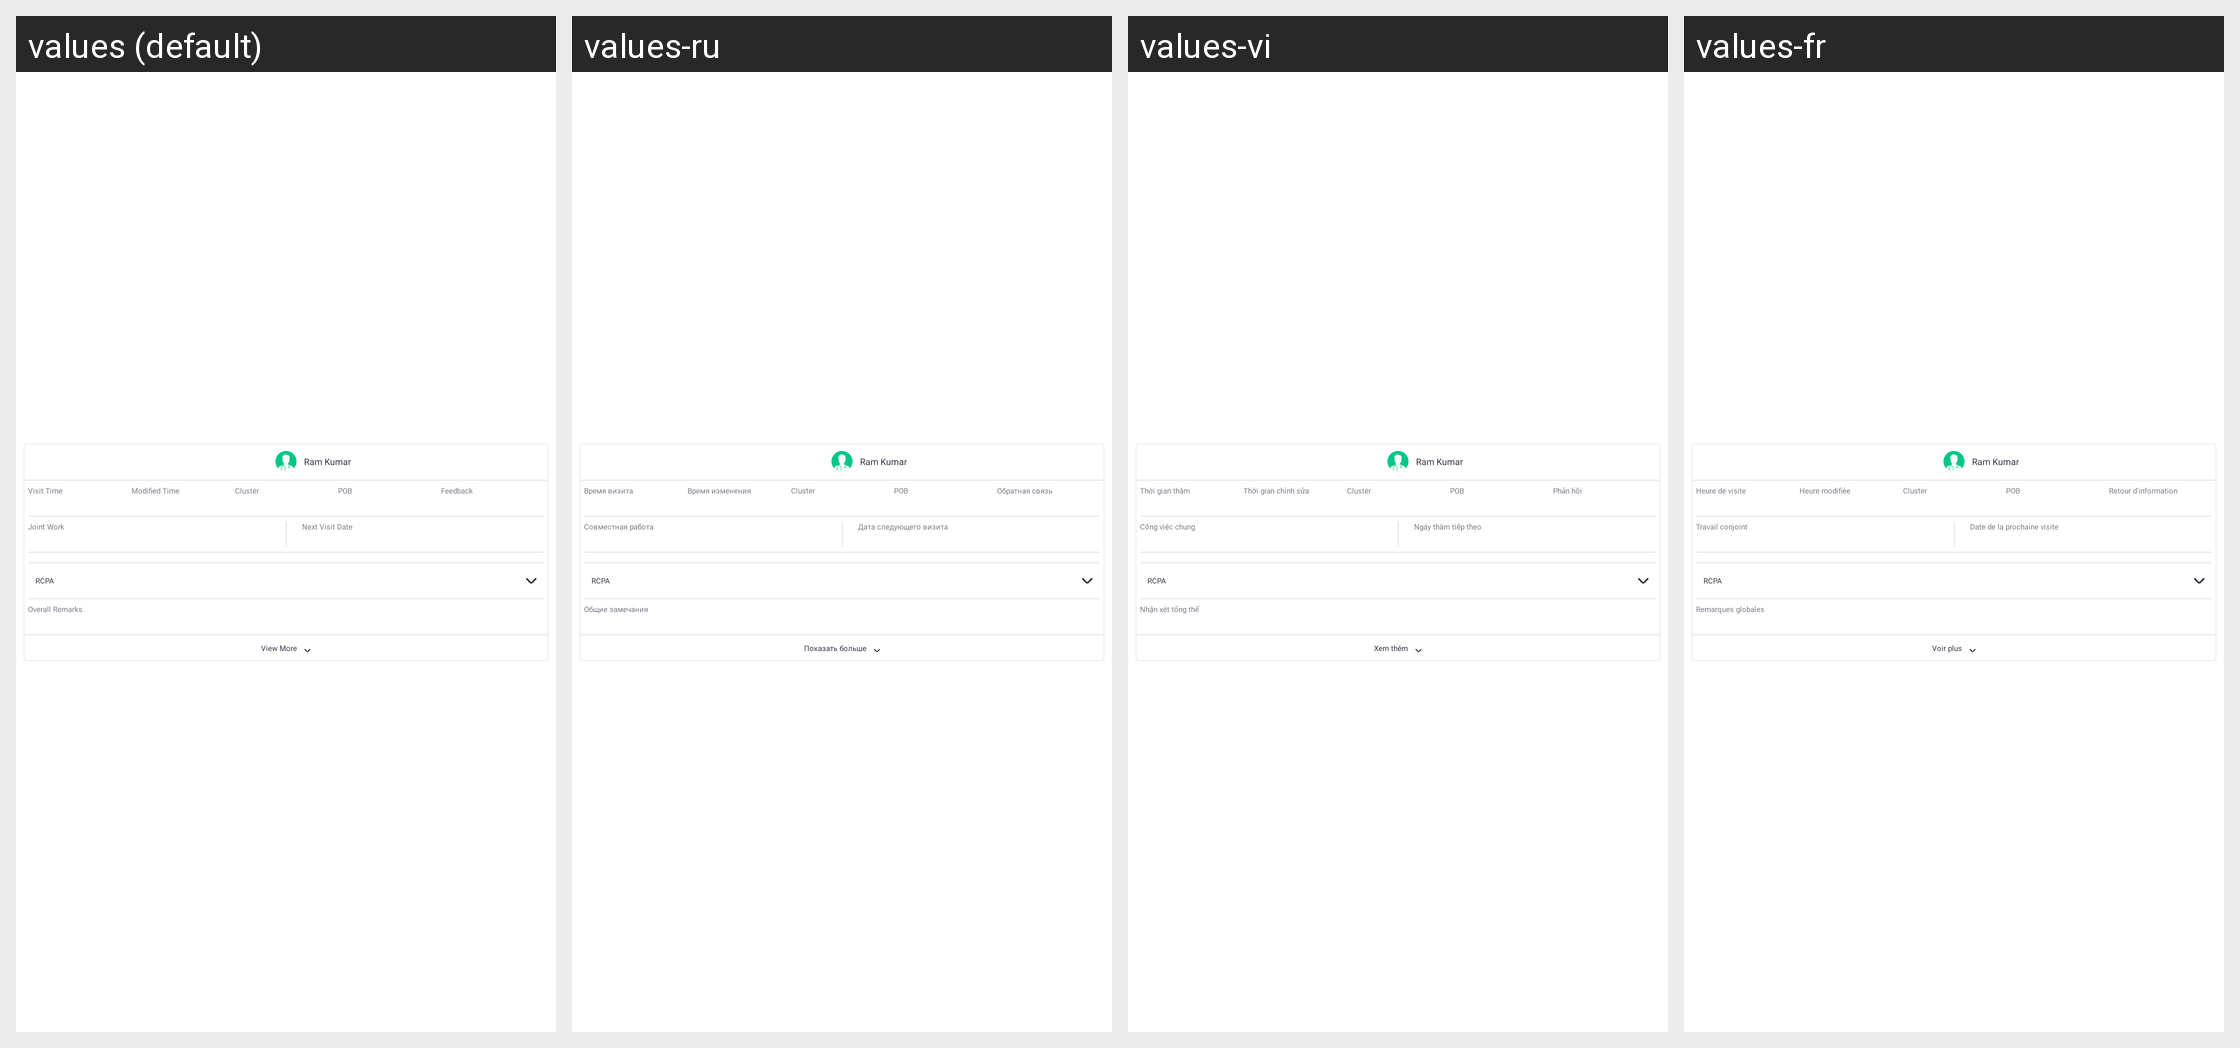

Locale-by-locale string values for the Android screen shown in this grid:
Android screen res/layout/report_day_detail_item.xml rendered under 4 locales, left to right: values (default), values-ru, values-vi, values-fr. Device: Nexus 5 (rendered at 1080×1920; each locale shown at half size, 540×960, under a caption strip naming it); theme Theme.SANCLM.
Other locales in the repository, not shown: values-ar, values-es, values-my, values-pt, values-th, values-zh.
Strings drawn on this screen, with the default value and each locale's value (text and hints the layout hard-codes, and strings that could not be matched under every locale, appear in the picture but are not listed):

visit_time
  values: Visit Time
  values-ru: Время визита
  values-vi: Thời gian thăm
  values-fr: Heure de visite

modified_time
  values: Modified Time
  values-ru: Время изменения
  values-vi: Thời gian chỉnh sửa
  values-fr: Heure modifiée

feedback
  values: Feedback
  values-ru: Обратная связь
  values-vi: Phản hồi
  values-fr: Retour d'information

joint_work
  values: Joint Work
  values-ru: Совместная работа
  values-vi: Công việc chung
  values-fr: Travail conjoint

next_visit_date
  values: Next Visit Date
  values-ru: Дата следующего визита
  values-vi: Ngày thăm tiếp theo
  values-fr: Date de la prochaine visite

rcpa
  values: RCPA
  values-ru: RCPA
  values-vi: RCPA
  values-fr: RCPA

overall_remarks
  values: Overall Remarks
  values-ru: Общие замечания
  values-vi: Nhận xét tổng thể
  values-fr: Remarques globales

view_more
  values: View More
  values-ru: Показать больше
  values-vi: Xem thêm
  values-fr: Voir plus
